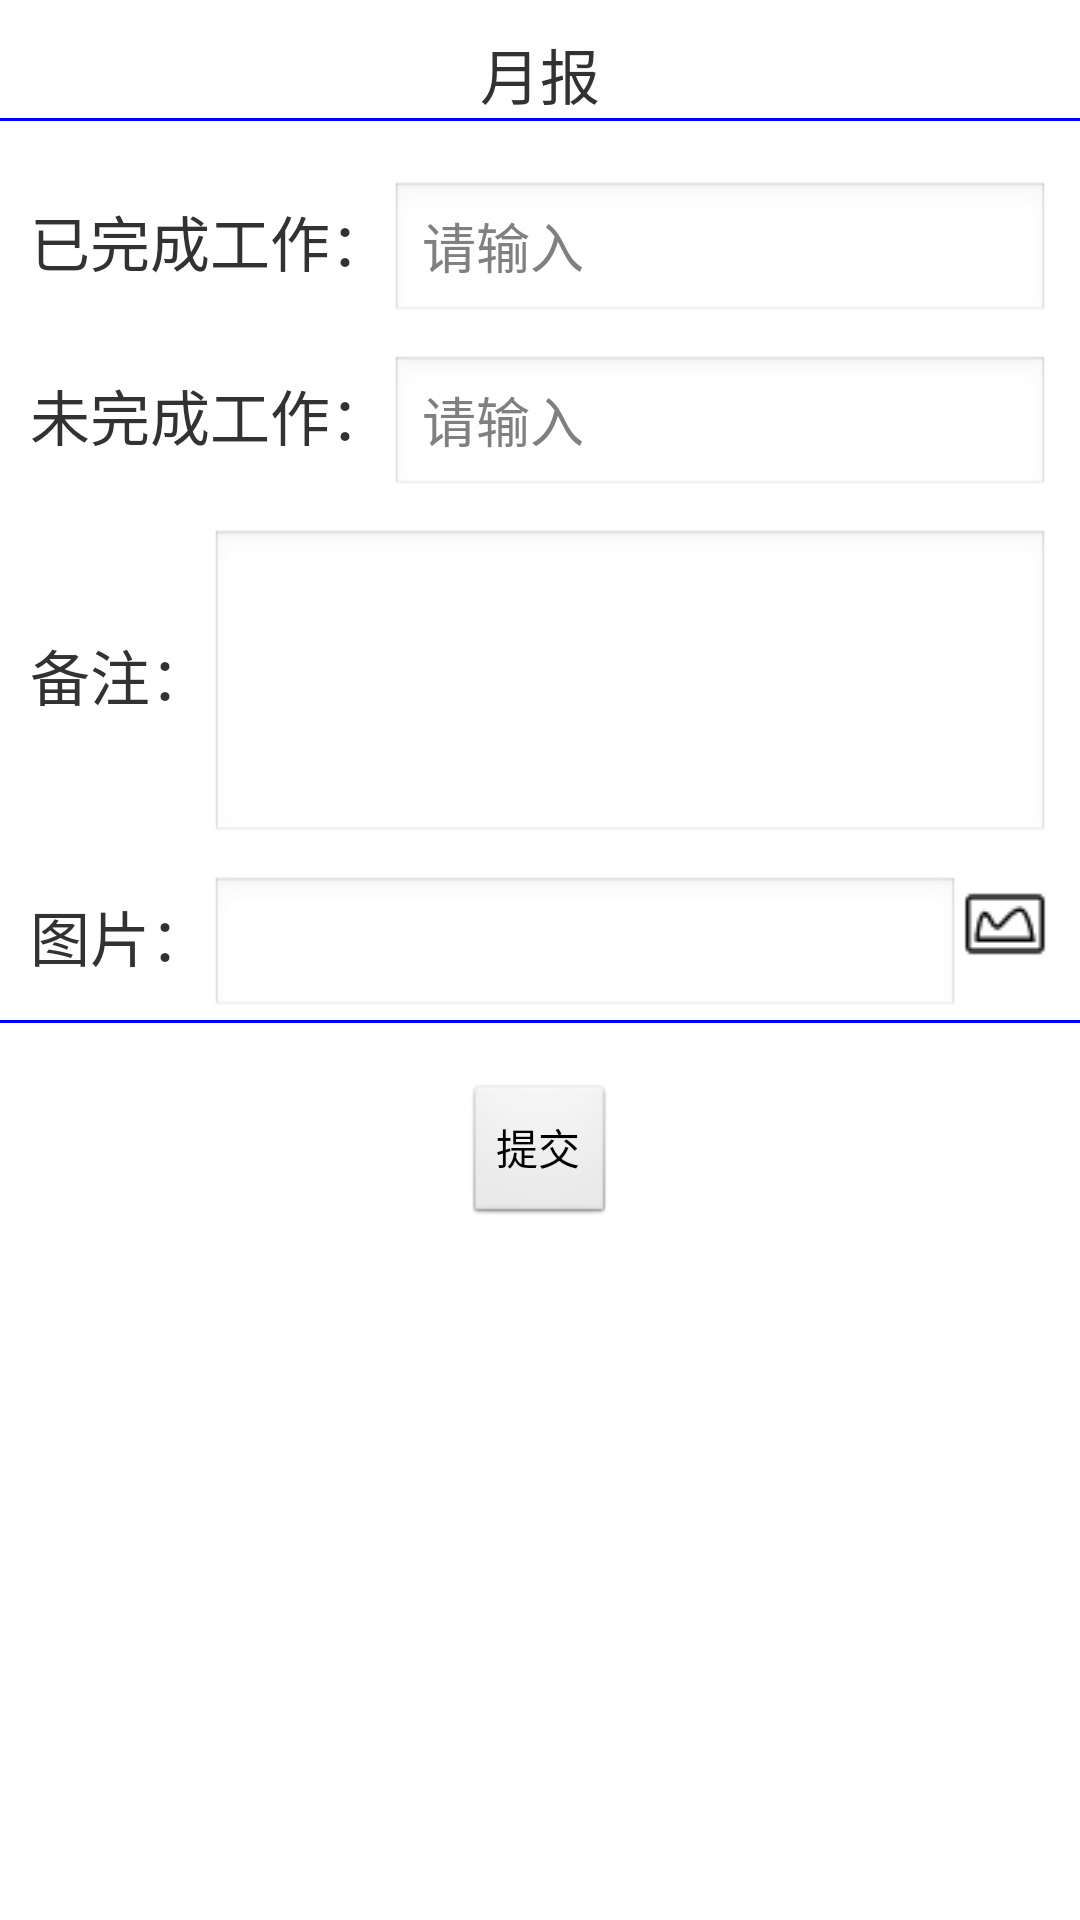

Layout XML and referenced resources for this Android screen:
<!-- AndroidManifest.xml: application theme AppTheme -->
<!-- res/layout/transfer_log_month.xml -->
<?xml version="1.0" encoding="utf-8"?>
<LinearLayout xmlns:android="http://schemas.android.com/apk/res/android"
    android:layout_width="match_parent"
    android:layout_height="match_parent"
    android:divider="@drawable/spacer"
    android:orientation="vertical"
    android:showDividers="middle" >

    <TextView
        android:layout_width="match_parent"
        android:layout_height="wrap_content"
        android:layout_marginLeft="10dp"
        android:layout_marginRight="10dp"
        android:layout_marginTop="10dp"
        android:gravity="center"
        android:text="月报"
        android:textSize="20sp" />

    <RelativeLayout
        android:layout_width="wrap_content"
        android:layout_height="wrap_content"
        android:layout_marginLeft="10dp"
        android:layout_marginRight="10dp"
        android:layout_marginTop="20dp" >

        <LinearLayout
            android:id="@+id/id_transfer_month_liner_finished"
            android:layout_width="match_parent"
            android:layout_height="wrap_content"
            android:orientation="horizontal" >

            <TextView
                android:id="@+id/id_month_tv_finished"
                android:layout_width="wrap_content"
                android:layout_height="wrap_content"
                android:text="已完成工作："
                android:textSize="20sp" />

            <EditText
                android:id="@+id/id_month_et_finished"
                android:layout_width="match_parent"
                android:layout_height="wrap_content"
                android:hint="请输入" />
        </LinearLayout>

        <LinearLayout
            android:layout_marginTop="10dp"
            android:id="@+id/id_transfer_month_liner_unfinished"
            android:layout_below="@+id/id_transfer_month_liner_finished"
            android:layout_width="match_parent"
            android:layout_height="wrap_content"
            android:orientation="horizontal" >

            <TextView
                android:id="@+id/id_month_tv_unfinished"
                android:layout_width="wrap_content"
                android:layout_height="wrap_content"
                android:text="未完成工作："
                android:textSize="20sp" />

            <EditText
                android:id="@+id/id_month_et_unfinished"
                android:layout_width="match_parent"
                android:layout_height="wrap_content"
                android:hint="请输入" />
        </LinearLayout>
        
        <LinearLayout
            android:layout_marginTop="10dp"
            android:id="@+id/id_transfer_month_liner_remark"
            android:layout_below="@+id/id_transfer_month_liner_unfinished"
            android:layout_width="match_parent"
            android:layout_height="wrap_content"
            android:orientation="horizontal" >

            <TextView
                android:id="@+id/id_month_tv_remark"
                android:layout_width="wrap_content"
                android:layout_height="wrap_content"
                android:text="备注："
                android:textSize="20sp" />

            <EditText
                android:id="@+id/id_month_et_remark"
                android:layout_width="match_parent"
                android:layout_height="wrap_content"
                android:minLines="4"/>
        </LinearLayout>
        
        <LinearLayout
            android:layout_marginTop="10dp"
            android:id="@+id/id_transfer_month_liner_pics"
            android:layout_below="@+id/id_transfer_month_liner_remark"
            android:layout_width="match_parent"
            android:layout_height="wrap_content"
            android:orientation="horizontal" >

            <TextView
                android:id="@+id/id_month_tv_pics"
                android:layout_width="wrap_content"
                android:layout_height="wrap_content"
                android:text="图片："
                android:textSize="20sp" />

            <EditText
                android:id="@+id/id_month_et_pics"
                android:layout_width="250dp"
                android:layout_height="wrap_content"
                android:singleLine="true"/>
            
            <ImageView
                android:id="@+id/id_month_imgview_pics"
                android:layout_width="wrap_content"
                android:layout_height="wrap_content"
                android:background="@drawable/pic_select"
                />
        </LinearLayout>
    </RelativeLayout>

    <Button 
        android:layout_marginTop="20dp"
        android:id="@+id/id_transfer_month_btn_submit"
        android:layout_gravity="center"
        android:layout_width="wrap_content"
        android:layout_height="wrap_content"
        android:text="提交"
        />
    
</LinearLayout>
<!-- resources referenced by this layout -->
<resources>
  <!-- drawable pic_select: png bitmap (drawable, 442 bytes) -->
  <!-- drawable spacer (drawable) -->
  <?xml version= "1.0"  encoding= "utf-8" ?>
    
  <shape xmlns:android= "http://schemas.android.com/apk/res/android"  >  
    	<solid android:color="@color/blue" />  
      <size android:height="1dip" />  
      <size android:width="1dip" />
  </shape>
  <style name="AppTheme" parent="AppBaseTheme">
          
      </style>
  <color name="blue">#0000FF</color>
  <style name="AppBaseTheme" parent="android:Theme.Light">
          
      </style>
</resources>
